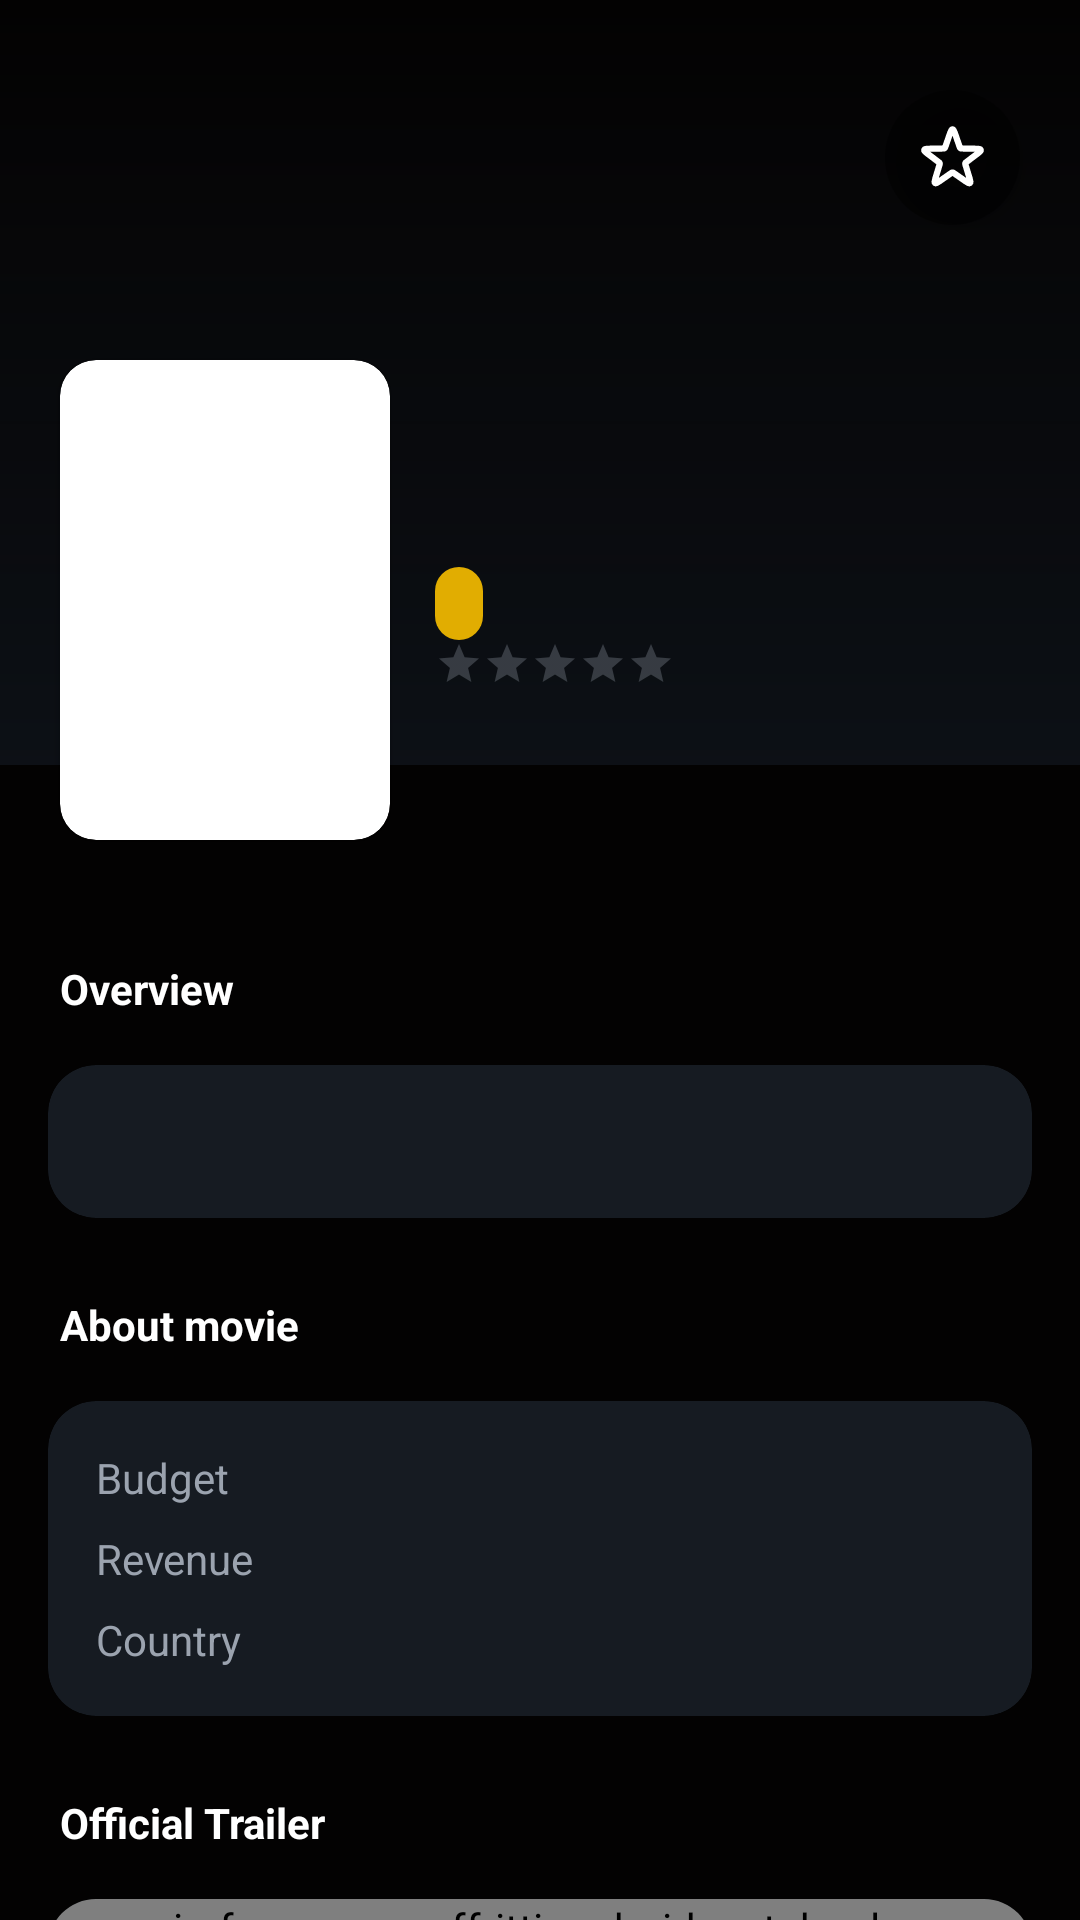

Layout XML and referenced resources for this Android screen:
<!-- AndroidManifest.xml: application theme Base.Theme.MovieCatalogApp -->
<!-- res/layout/activity_movie_details.xml -->
<?xml version="1.0" encoding="utf-8"?>
<androidx.coordinatorlayout.widget.CoordinatorLayout
    xmlns:android="http://schemas.android.com/apk/res/android"
    xmlns:app="http://schemas.android.com/apk/res-auto"
    android:layout_width="match_parent"
    android:layout_height="match_parent"
    android:background="#030202">

    <androidx.core.widget.NestedScrollView
        android:layout_width="match_parent"
        android:layout_height="match_parent">

        <LinearLayout
            android:layout_width="match_parent"
            android:layout_height="wrap_content"
            android:orientation="vertical">

            <RelativeLayout
                android:layout_width="match_parent"
                android:layout_height="320dp">

                <ImageView
                    android:id="@+id/iv_backdrop"
                    android:layout_width="match_parent"
                    android:layout_height="250dp"
                    android:scaleType="centerCrop"
                    android:alpha="0.6"/>

                <View
                    android:layout_width="match_parent"
                    android:layout_height="255dp"
                    android:background="@drawable/gradient_overlay"/>

                <ImageView
                    android:id="@+id/btn_favorite"
                    android:layout_width="45dp"
                    android:layout_height="45dp"
                    android:layout_alignParentEnd="true"
                    android:layout_marginTop="30dp"
                    android:layout_marginEnd="20dp"
                    android:padding="10dp"
                    android:src="@drawable/ic_star"
                    android:background="@drawable/circle_bg"
                    android:backgroundTint="#80000000"
                    android:elevation="8dp"
                    app:tint="@color/white" />

                <androidx.cardview.widget.CardView
                    android:layout_width="110dp"
                    android:layout_height="160dp"
                    android:layout_marginLeft="20dp"
                    android:layout_marginTop="120dp"
                    app:cardCornerRadius="12dp">
                    <ImageView
                        android:id="@+id/iv_details_poster"
                        android:layout_width="match_parent"
                        android:layout_height="match_parent"
                        android:scaleType="centerCrop" />
                </androidx.cardview.widget.CardView>

                <LinearLayout
                    android:layout_width="match_parent"
                    android:layout_height="wrap_content"
                    android:layout_marginTop="130dp"
                    android:layout_marginLeft="145dp"
                    android:layout_marginRight="20dp"
                    android:orientation="vertical">

                    <TextView
                        android:id="@+id/tv_details_title"
                        android:layout_width="wrap_content"
                        android:layout_height="wrap_content"
                        android:textColor="#FFFFFF"
                        android:textSize="22sp"
                        android:textStyle="bold" />

                    <TextView
                        android:id="@+id/tv_details_date_runtime"
                        android:layout_width="wrap_content"
                        android:layout_height="wrap_content"
                        android:layout_marginTop="4dp"
                        android:textColor="#9BA3AF"
                        android:textSize="13sp" />

                    <TextView
                        android:id="@+id/tv_details_rating"
                        android:layout_width="wrap_content"
                        android:layout_height="wrap_content"
                        android:layout_marginTop="8dp"
                        android:background="@drawable/rating_bg"
                        android:paddingHorizontal="8dp"
                        android:paddingVertical="4dp"
                        android:textColor="#FFFFFF"
                        android:textSize="12sp"
                        android:textStyle="bold" />

                    <RatingBar
                        android:id="@+id/rb_user_rating"
                        style="@style/Widget.AppCompat.RatingBar.Small"
                        android:layout_width="wrap_content"
                        android:layout_height="wrap_content"
                        android:numStars="5"
                        android:stepSize="0.5"
                        android:isIndicator="false"
                        android:theme="@style/RatingBarAccent" />

                    <TextView
                        android:id="@+id/tv_user_rating_status"
                        android:layout_width="wrap_content"
                        android:layout_height="wrap_content"
                        android:layout_marginTop="4dp"
                        android:textColor="#9BA3AF"
                        android:textSize="11sp" />
                </LinearLayout>
            </RelativeLayout>

            <TextView
                android:layout_width="wrap_content"
                android:layout_height="wrap_content"
                android:layout_marginLeft="20dp"
                android:text="Overview"
                android:textColor="#FFFFFF"
                android:textStyle="bold" />

            <androidx.cardview.widget.CardView
                android:layout_width="match_parent"
                android:layout_height="wrap_content"
                android:layout_margin="16dp"
                app:cardBackgroundColor="#161B22"
                app:cardCornerRadius="16dp">
                <TextView
                    android:id="@+id/tv_details_overview"
                    android:layout_width="match_parent"
                    android:layout_height="wrap_content"
                    android:padding="16dp"
                    android:textColor="#B0B8C1"
                    android:textSize="14sp" />
            </androidx.cardview.widget.CardView>

            <TextView
                android:layout_width="wrap_content"
                android:layout_height="wrap_content"
                android:layout_marginLeft="20dp"
                android:layout_marginTop="10dp"
                android:text="About movie"
                android:textColor="#FFFFFF"
                android:textStyle="bold" />

            <androidx.cardview.widget.CardView
                android:layout_width="match_parent"
                android:layout_height="wrap_content"
                android:layout_margin="16dp"
                app:cardBackgroundColor="#161B22"
                app:cardCornerRadius="16dp">
                <TableLayout
                    android:layout_width="match_parent"
                    android:layout_height="wrap_content"
                    android:padding="16dp"
                    android:stretchColumns="1">
                    <TableRow android:layout_marginBottom="8dp">
                        <TextView android:text="Budget" android:textColor="#9BA3AF" />
                        <TextView android:id="@+id/tv_budget" android:textColor="#FFFFFF" android:gravity="end" />
                    </TableRow>
                    <TableRow android:layout_marginBottom="8dp">
                        <TextView android:text="Revenue" android:textColor="#9BA3AF" />
                        <TextView android:id="@+id/tv_revenue" android:textColor="#FFFFFF" android:gravity="end" />
                    </TableRow>
                    <TableRow>
                        <TextView android:text="Country" android:textColor="#9BA3AF" />
                        <TextView android:id="@+id/tv_country" android:textColor="#FFFFFF" android:gravity="end" />
                    </TableRow>
                </TableLayout>
            </androidx.cardview.widget.CardView>

            <TextView
                android:id="@+id/tv_label_trailer"
                android:layout_width="wrap_content"
                android:layout_height="wrap_content"
                android:layout_marginLeft="20dp"
                android:layout_marginTop="10dp"
                android:text="Official Trailer"
                android:textColor="#FFFFFF"
                android:textStyle="bold" />

            <androidx.cardview.widget.CardView
                android:id="@+id/cv_trailer"
                android:layout_width="match_parent"
                android:layout_height="wrap_content"
                android:layout_margin="16dp"
                app:cardBackgroundColor="#161B22"
                app:cardCornerRadius="16dp">

                <com.pierfrancescosoffritti.androidyoutubeplayer.core.player.views.YouTubePlayerView
                    android:id="@+id/youtube_player_view"
                    android:layout_width="match_parent"
                    android:layout_height="wrap_content"
                    app:autoPlay="false"
                    app:enableAutomaticInitialization="true"
                    app:handleNetworkEvents="true" />
            </androidx.cardview.widget.CardView>

            <TextView
                android:layout_width="wrap_content"
                android:layout_height="wrap_content"
                android:layout_marginLeft="20dp"
                android:layout_marginTop="10dp"
                android:text="Top Billed Cast"
                android:textColor="#FFFFFF"
                android:textStyle="bold" />

            <androidx.recyclerview.widget.RecyclerView
                android:id="@+id/rv_cast"
                android:layout_width="match_parent"
                android:layout_height="wrap_content"
                android:layout_marginTop="12dp"
                android:paddingLeft="16dp"
                android:paddingBottom="48dp"
                android:clipToPadding="false"
                android:orientation="horizontal" />

        </LinearLayout>
    </androidx.core.widget.NestedScrollView>
</androidx.coordinatorlayout.widget.CoordinatorLayout>
<!-- resources referenced by this layout -->
<resources>
  <color name="white">#FFFFFFFF</color>
  <!-- drawable circle_bg (drawable) -->
  <?xml version="1.0" encoding="utf-8"?>
  <shape xmlns:android="http://schemas.android.com/apk/res/android"
      android:shape="oval">
      <solid android:color="#21262D"/>
  </shape>
  <!-- drawable gradient_overlay (drawable) -->
  <?xml version="1.0" encoding="utf-8"?>
  <shape xmlns:android="http://schemas.android.com/apk/res/android">
      <gradient
          android:angle="270"
          android:endColor="#E60D1117"
          android:startColor="#00000000" />
  </shape>
  <!-- drawable ic_star (drawable) -->
  <vector xmlns:android="http://schemas.android.com/apk/res/android" android:height="40dp" android:viewportHeight="24" android:viewportWidth="24" android:width="40dp">
        
      <path android:fillColor="#00000000" android:pathData="M11.245,4.174C11.476,3.508 11.592,3.175 11.763,3.083C11.911,3.003 12.09,3.003 12.238,3.083C12.409,3.175 12.525,3.508 12.756,4.174L14.287,8.576C14.352,8.766 14.385,8.861 14.445,8.931C14.497,8.994 14.564,9.042 14.64,9.073C14.725,9.107 14.825,9.109 15.026,9.114L19.686,9.209C20.391,9.223 20.743,9.23 20.884,9.364C21.005,9.481 21.06,9.65 21.03,9.816C20.996,10.007 20.715,10.22 20.153,10.646L16.439,13.462C16.279,13.583 16.199,13.644 16.15,13.722C16.107,13.791 16.081,13.87 16.076,13.951C16.069,14.043 16.098,14.139 16.156,14.331L17.506,18.792C17.71,19.467 17.812,19.804 17.728,19.979C17.655,20.131 17.511,20.236 17.344,20.258C17.151,20.284 16.862,20.083 16.283,19.68L12.458,17.018C12.293,16.903 12.211,16.846 12.121,16.824C12.042,16.804 11.959,16.804 11.88,16.824C11.791,16.846 11.708,16.903 11.544,17.018L7.718,19.68C7.139,20.083 6.85,20.284 6.657,20.258C6.491,20.236 6.346,20.131 6.273,19.979C6.189,19.804 6.291,19.467 6.495,18.792L7.845,14.331C7.903,14.139 7.932,14.043 7.926,13.951C7.92,13.87 7.894,13.791 7.851,13.722C7.802,13.644 7.723,13.583 7.563,13.462L3.849,10.646C3.287,10.22 3.006,10.007 2.971,9.816C2.941,9.65 2.996,9.481 3.118,9.364C3.258,9.23 3.611,9.223 4.316,9.209L8.975,9.114C9.176,9.109 9.276,9.107 9.362,9.073C9.437,9.042 9.504,8.994 9.557,8.931C9.616,8.861 9.649,8.766 9.715,8.576L11.245,4.174Z" android:strokeColor="#000000" android:strokeLineCap="round" android:strokeLineJoin="round" android:strokeWidth="2"/>
      
  </vector>
  <!-- drawable rating_bg (drawable) -->
  <?xml version="1.0" encoding="utf-8"?>
  <shape xmlns:android="http://schemas.android.com/apk/res/android">
      <solid android:color="#E1AD01" />
      <corners android:radius="20dp" />
  </shape>
  <style name="RatingBarAccent" parent="Theme.AppCompat">
          <item name="colorControlNormal">#9BA3AF</item>
          <item name="colorControlActivated">#FFC107</item>
      </style>
  <style name="Base.Theme.MovieCatalogApp" parent="Theme.Material3.DayNight.NoActionBar">
          <item name="colorSecondaryContainer">#E91E63</item>
          <item name="colorOnSecondaryContainer">@color/white</item>
          <item name="colorOnSurfaceVariant">@color/white</item>
          <item name="bottomNavigationStyle">@style/Widget.App.BottomNavigationView</item>
      </style>
  <style name="Widget.App.BottomNavigationView" parent="Widget.Material3.BottomNavigationView">
          <item name="itemActiveIndicatorStyle">@style/App.CustomIndicator</item>
          <item name="itemPaddingTop">0dp</item>
          <item name="itemPaddingBottom">0dp</item>
      </style>
  <style name="App.CustomIndicator" parent="Widget.Material3.BottomNavigationView.ActiveIndicator">
          <item name="android:color">#E91E63</item>
          <item name="android:height">42dp</item>
          <item name="marginHorizontal">12dp</item>
      </style>
</resources>
